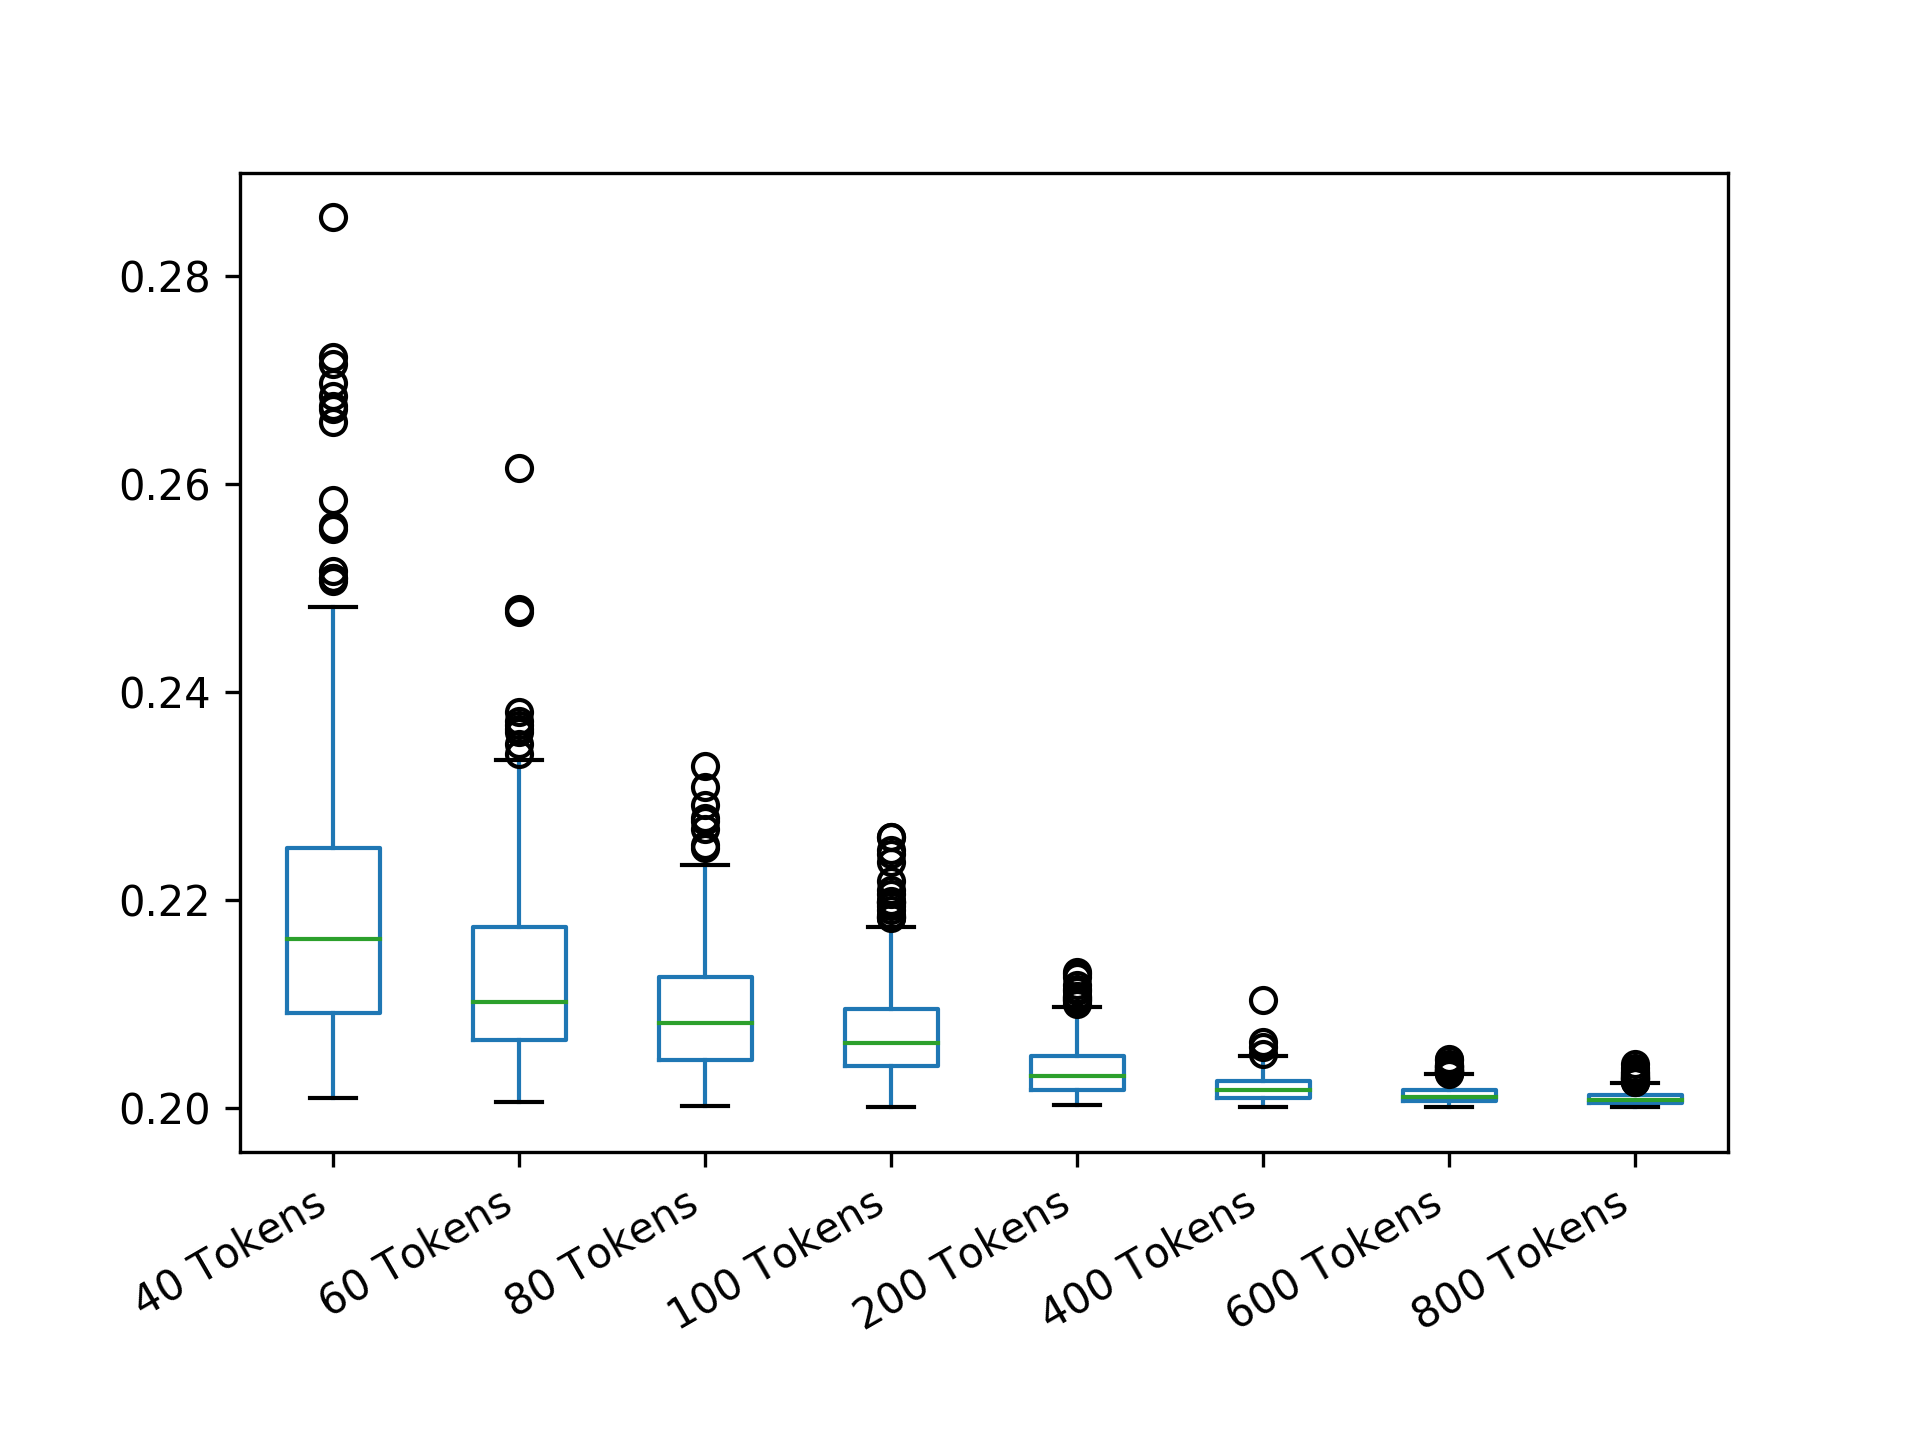

The file beside this chart, header and first rows:
40 Tokens; 60 Tokens; 80 Tokens; 100 Tokens; 200 Tokens; 400 Tokens; 600 Tokens; 800 Tokens
0.2181; 0.2096; 0.2133; 0.2066; 0.2023; 0.2007; 0.2012; 0.2003
0.2112; 0.21; 0.2109; 0.2152; 0.2028; 0.2038; 0.2023; 0.2003
0.2084; 0.2199; 0.2178; 0.2041; 0.207; 0.2021; 0.2034; 0.2006
0.2053; 0.2189; 0.2031; 0.2016; 0.2023; 0.2004; 0.2013; 0.2016
0.2131; 0.2064; 0.2095; 0.2047; 0.2051; 0.2012; 0.2009; 0.2012
0.2116; 0.2065; 0.2055; 0.2029; 0.2011; 0.2049; 0.2005; 0.2012
0.2172; 0.2083; 0.213; 0.2089; 0.2017; 0.2006; 0.2032; 0.2006
0.2134; 0.2207; 0.2032; 0.214; 0.2027; 0.2006; 0.2008; 0.2014
0.2087; 0.2128; 0.2068; 0.2109; 0.2068; 0.2006; 0.2025; 0.2029
0.2697; 0.2125; 0.2047; 0.2016; 0.2058; 0.2013; 0.2024; 0.2015
0.2144; 0.2099; 0.2132; 0.2044; 0.205; 0.2038; 0.2007; 0.2002
0.2181; 0.2035; 0.2065; 0.2111; 0.2094; 0.2021; 0.201; 0.2005
0.2303; 0.2157; 0.2179; 0.2046; 0.2013; 0.2014; 0.2021; 0.2002
0.2294; 0.2037; 0.2027; 0.2086; 0.2008; 0.2008; 0.2029; 0.2016
0.2281; 0.219; 0.2027; 0.2091; 0.2028; 0.2017; 0.201; 0.2002
0.2087; 0.2322; 0.2043; 0.2077; 0.2029; 0.2027; 0.2012; 0.2011
0.2213; 0.2196; 0.2043; 0.2066; 0.2034; 0.2008; 0.2003; 0.2008
0.2134; 0.2071; 0.2084; 0.2021; 0.208; 0.2019; 0.2005; 0.2004
0.2081; 0.2044; 0.2134; 0.2014; 0.2007; 0.2011; 0.2009; 0.2026
0.2244; 0.2101; 0.2046; 0.2044; 0.2049; 0.2012; 0.2015; 0.2001
0.2119; 0.2135; 0.2067; 0.202; 0.2046; 0.2021; 0.2011; 0.2011
0.2472; 0.2051; 0.2145; 0.2166; 0.2014; 0.2017; 0.2002; 0.2004
0.2087; 0.2093; 0.2057; 0.2019; 0.2027; 0.2039; 0.201; 0.2003
0.2166; 0.219; 0.223; 0.2071; 0.2006; 0.2029; 0.201; 0.2005
0.2134; 0.2051; 0.2176; 0.2028; 0.2092; 0.2003; 0.2006; 0.2009
0.2109; 0.2149; 0.2107; 0.2059; 0.201; 0.2015; 0.201; 0.2005
0.2172; 0.2181; 0.2137; 0.2074; 0.2027; 0.2013; 0.2005; 0.2022
0.2362; 0.2206; 0.2065; 0.2112; 0.2106; 0.2008; 0.2014; 0.2009
0.2094; 0.2076; 0.204; 0.2098; 0.2047; 0.2032; 0.2013; 0.2007
0.2241; 0.2079; 0.2064; 0.2036; 0.2038; 0.2028; 0.2003; 0.2031
0.2103; 0.2082; 0.203; 0.2043; 0.208; 0.2032; 0.2011; 0.2006
0.2112; 0.205; 0.2209; 0.2062; 0.205; 0.2027; 0.2005; 0.2004
0.2084; 0.2092; 0.2125; 0.2034; 0.2036; 0.2009; 0.2017; 0.2021
0.2109; 0.219; 0.2106; 0.2036; 0.2105; 0.2003; 0.2013; 0.202
0.2428; 0.2226; 0.2106; 0.219; 0.2114; 0.2031; 0.2005; 0.2002
0.2272; 0.2061; 0.2026; 0.2064; 0.2029; 0.2014; 0.2002; 0.2005
0.2091; 0.2103; 0.219; 0.2055; 0.2019; 0.2028; 0.201; 0.2015
0.2238; 0.2101; 0.2113; 0.2037; 0.209; 0.2002; 0.2006; 0.2006
0.2084; 0.2125; 0.2031; 0.2052; 0.2017; 0.203; 0.204; 0.2014
0.2062; 0.2072; 0.2181; 0.2051; 0.2008; 0.2017; 0.2036; 0.2006
0.215; 0.2183; 0.2182; 0.21; 0.2045; 0.203; 0.2006; 0.2007
0.2247; 0.2076; 0.2054; 0.2024; 0.2004; 0.2003; 0.2012; 0.2009
0.2062; 0.2176; 0.2166; 0.2041; 0.2025; 0.2031; 0.2029; 0.2015
0.2087; 0.2169; 0.2006; 0.2006; 0.2046; 0.2023; 0.2012; 0.2003
0.2056; 0.21; 0.2039; 0.2046; 0.2054; 0.2023; 0.2017; 0.2003
0.2209; 0.2107; 0.2183; 0.2074; 0.2013; 0.2009; 0.2004; 0.2018
0.2091; 0.2181; 0.206; 0.2039; 0.2025; 0.2023; 0.2003; 0.2012
0.2084; 0.2087; 0.2066; 0.2051; 0.2042; 0.2011; 0.2006; 0.2004
0.2025; 0.2061; 0.2191; 0.2069; 0.2012; 0.201; 0.2013; 0.2012
0.2081; 0.2049; 0.221; 0.2016; 0.2016; 0.2022; 0.2004; 0.2022
0.2156; 0.2039; 0.2037; 0.2082; 0.2018; 0.2007; 0.2018; 0.2004
0.2144; 0.2364; 0.2147; 0.2032; 0.2026; 0.2034; 0.2006; 0.2001
0.2109; 0.2118; 0.213; 0.2042; 0.2002; 0.2011; 0.2004; 0.2015
0.2072; 0.2335; 0.2073; 0.2051; 0.202; 0.201; 0.2029; 0.2021
0.2062; 0.2065; 0.2132; 0.2067; 0.2118; 0.2004; 0.2006; 0.2003
0.2162; 0.2072; 0.2034; 0.2066; 0.2013; 0.2003; 0.2008; 0.2016
0.2166; 0.2168; 0.2002; 0.2059; 0.2038; 0.2035; 0.2008; 0.2007
0.2175; 0.2168; 0.2105; 0.2094; 0.2035; 0.2004; 0.2018; 0.2012
0.2203; 0.2197; 0.2189; 0.2018; 0.202; 0.2013; 0.2015; 0.2003
0.2159; 0.2087; 0.2198; 0.2132; 0.2041; 0.2005; 0.2007; 0.2013
... 439 more rows
